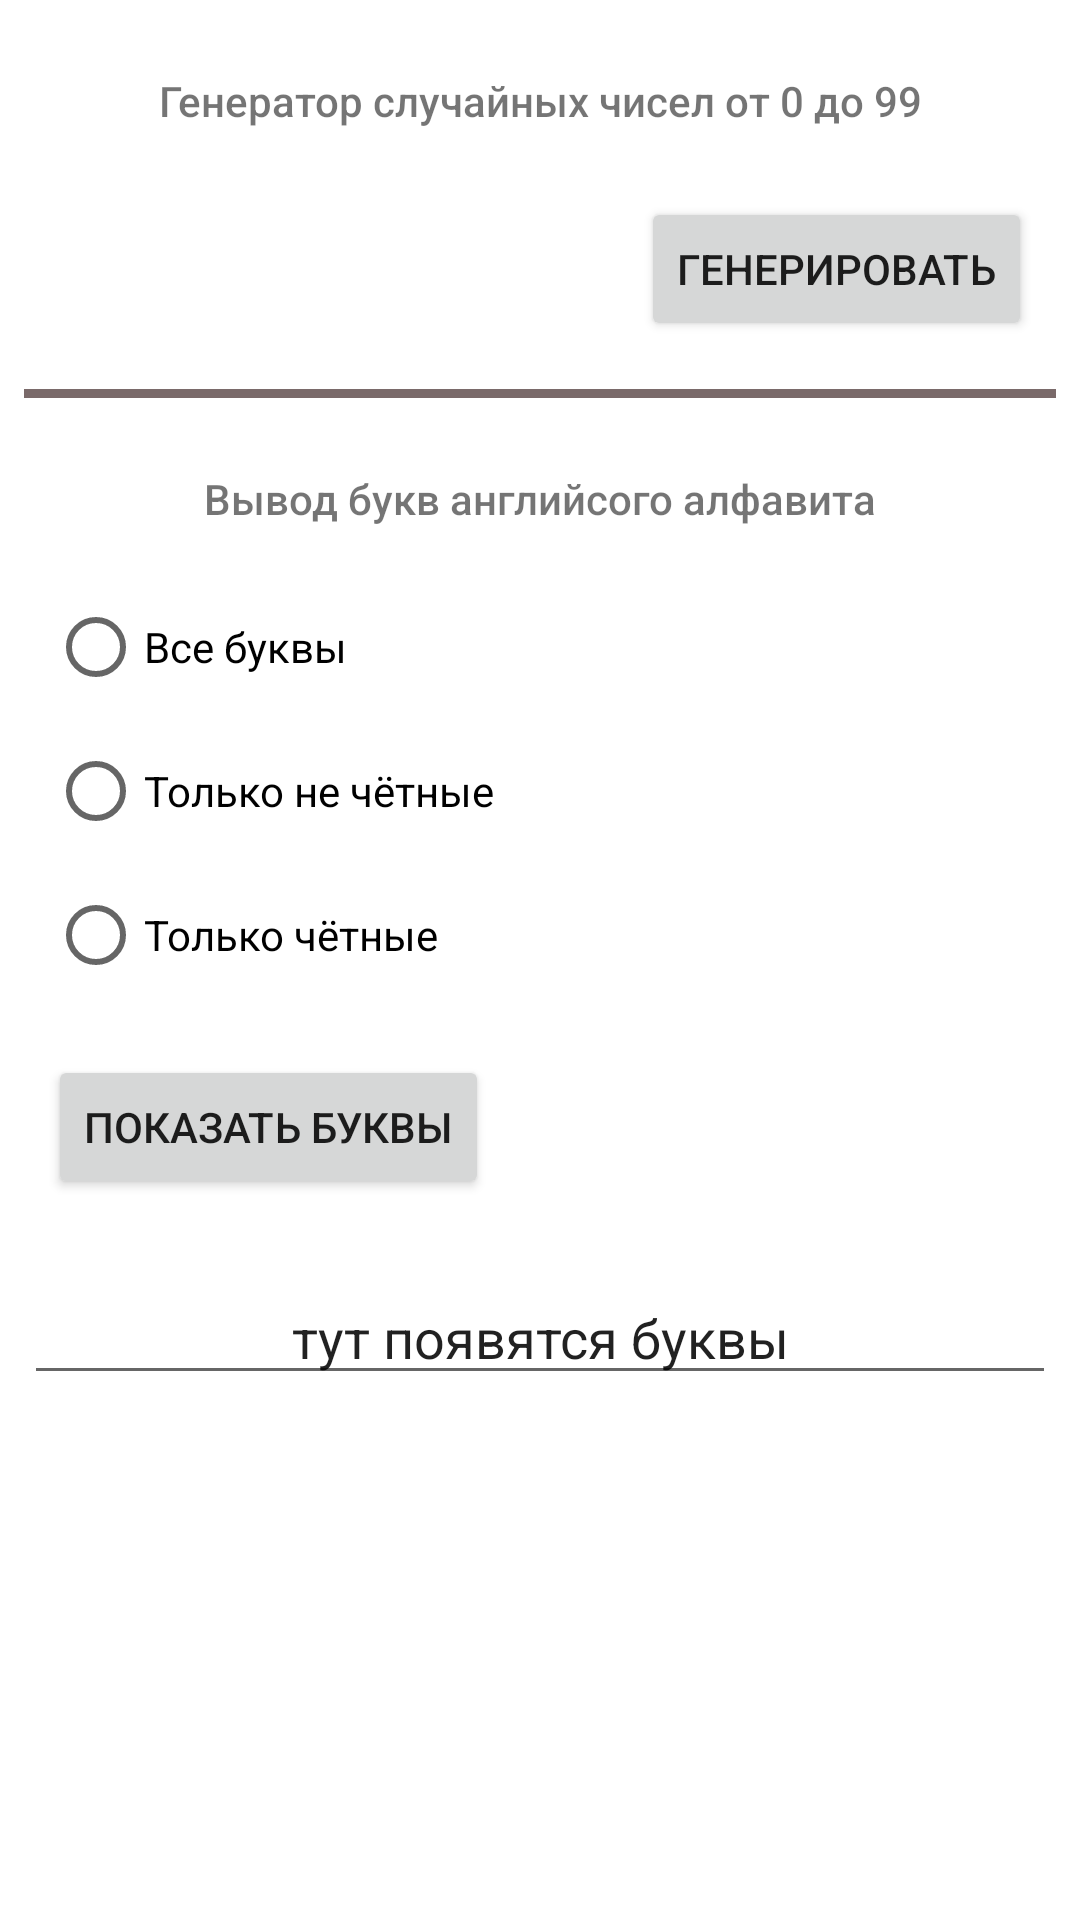

Reconstruct the res/layout file that produces this screen, plus the resources it refers to.
<!-- AndroidManifest.xml: application theme Theme.StudyApplicationOdin -->
<!-- res/layout/fragment_twenty_six_oct.xml -->
<?xml version="1.0" encoding="utf-8"?>
<layout xmlns:android="http://schemas.android.com/apk/res/android"
    xmlns:app="http://schemas.android.com/apk/res-auto"
    tools:context="com.example.android.navigation.StartFragment"
    xmlns:tools="http://schemas.android.com/tools">

    <androidx.constraintlayout.widget.ConstraintLayout
        android:layout_width="match_parent"
        android:layout_height="match_parent"
        >

        <TextView
            android:id="@+id/tv1"
            android:layout_width="wrap_content"
            android:layout_height="wrap_content"
            android:layout_marginStart="16dp"
            android:layout_marginTop="24dp"
            android:textSize="34sp"
            app:layout_constraintEnd_toStartOf="@+id/btGenerate"
            app:layout_constraintStart_toStartOf="parent"
            app:layout_constraintTop_toBottomOf="@+id/textView6" />

        <Button
            android:id="@+id/btGenerate"
            android:layout_width="wrap_content"
            android:layout_height="wrap_content"
            android:layout_marginEnd="16dp"
            android:text="Генерировать"
            app:layout_constraintBottom_toBottomOf="@+id/tv1"
            app:layout_constraintEnd_toEndOf="parent"
            app:layout_constraintTop_toTopOf="@+id/tv1" />

        <TextView
            android:id="@+id/textView6"
            android:layout_width="wrap_content"
            android:layout_height="wrap_content"
            android:layout_marginTop="24dp"
            android:fontFamily="sans-serif-medium"
            android:text="Генератор случайных чисел от 0 до 99"
            app:layout_constraintEnd_toEndOf="parent"
            app:layout_constraintStart_toStartOf="parent"
            app:layout_constraintTop_toTopOf="parent" />

        <TextView
            android:id="@+id/textView7"
            android:layout_width="match_parent"
            android:layout_height="3dp"
            android:layout_marginStart="8dp"
            android:layout_marginTop="16dp"
            android:layout_marginEnd="8dp"
            android:background="#7A6A6A"
            android:text="TextView"
            app:layout_constraintEnd_toEndOf="parent"
            app:layout_constraintStart_toStartOf="parent"
            app:layout_constraintTop_toBottomOf="@+id/btGenerate" />

        <TextView
            android:id="@+id/textView8"
            android:layout_width="wrap_content"
            android:layout_height="wrap_content"
            android:layout_marginTop="24dp"
            android:fontFamily="sans-serif-medium"
            android:text="Вывод букв английсого алфавита"
            app:layout_constraintEnd_toEndOf="parent"
            app:layout_constraintStart_toStartOf="parent"
            app:layout_constraintTop_toBottomOf="@+id/textView7" />

        <RadioGroup
            android:id="@+id/radioGroup"
            android:layout_width="wrap_content"
            android:layout_height="wrap_content"
            android:layout_marginStart="16dp"
            android:layout_marginTop="16dp"
            app:layout_constraintStart_toStartOf="parent"
            app:layout_constraintTop_toBottomOf="@+id/textView8">

            <RadioButton
                android:id="@+id/rb1"
                android:layout_width="match_parent"
                android:layout_height="wrap_content"
                android:text="Все буквы" />

            <RadioButton
                android:id="@+id/rb2"
                android:layout_width="match_parent"
                android:layout_height="wrap_content"
                android:text="Только не чётные" />

            <RadioButton
                android:id="@+id/rb3"
                android:layout_width="match_parent"
                android:layout_height="wrap_content"
                android:text="Только чётные" />
        </RadioGroup>

        <Button
            android:id="@+id/btShowLetters"
            android:layout_width="wrap_content"
            android:layout_height="wrap_content"
            android:layout_marginStart="16dp"
            android:layout_marginTop="16dp"
            android:text="Показать буквы"
            app:layout_constraintStart_toStartOf="parent"
            app:layout_constraintTop_toBottomOf="@+id/radioGroup" />

        <EditText
            android:id="@+id/etShowLetters"
            android:layout_width="0dp"
            android:layout_height="wrap_content"
            android:layout_marginStart="8dp"
            android:layout_marginTop="24dp"
            android:layout_marginEnd="8dp"
            android:ems="10"
            android:gravity="center|center_horizontal"
            android:inputType="textPersonName"
            android:text="тут появятся буквы"
            app:layout_constraintEnd_toEndOf="parent"
            app:layout_constraintStart_toStartOf="parent"
            app:layout_constraintTop_toBottomOf="@+id/btShowLetters" />

    </androidx.constraintlayout.widget.ConstraintLayout>
</layout>
<!-- resources referenced by this layout -->
<resources>
  <style name="Theme.StudyApplicationOdin" parent="Theme.MaterialComponents.DayNight.DarkActionBar">
          
          <item name="colorPrimary">@color/purple_500</item>
          <item name="colorPrimaryVariant">@color/purple_700</item>
          <item name="colorOnPrimary">@color/white</item>
          
          <item name="colorSecondary">@color/teal_200</item>
          <item name="colorSecondaryVariant">@color/teal_700</item>
          <item name="colorOnSecondary">@color/black</item>
          
          <item name="android:statusBarColor" tools:targetApi="l">?attr/colorPrimaryVariant</item>
          
      </style>
  <!-- not gathered from this repository: default colours our renderer supplied (Android Studio template values) -->
  <color name="purple_500">#FF6200EE</color>
  <color name="purple_700">#FF3700B3</color>
  <color name="teal_200">#FF03DAC5</color>
  <color name="teal_700">#FF018786</color>
  <color name="black">#FF000000</color>
  <color name="white">#FFFFFFFF</color>
</resources>
